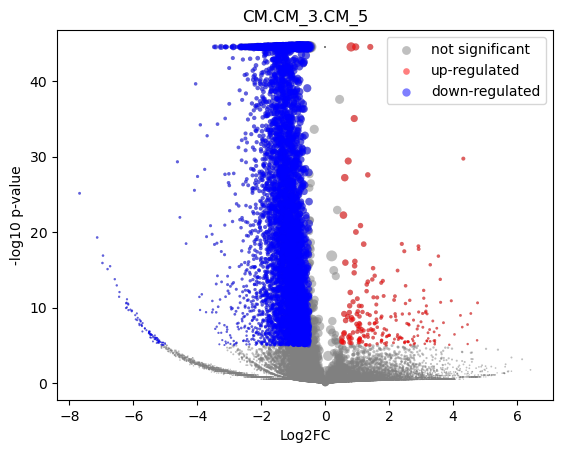

Source data for this figure (header and first rows):
gene	mean	CM_3_mean	CM_3_positive_frac	CM_5_mean	CM_5_positive_frac	log2FC	-log10 p-val	is_significant
MIR1302-2HG	2.4374458e-09	-2.1682354e-09	0.0	1.3969839e-09	0.0	5.1421895e-05	44.55	0
FAM138A	2.4374458e-09	-2.1682354e-09	0.0	1.3969839e-09	0.0	5.1421895e-05	44.55	0
OR4F5	2.4374458e-09	-2.1682354e-09	0.0	1.3969839e-09	0.0	5.1421895e-05	44.55	0
AL627309.1	0.002618	0.002565	0.002839	0.002782	0.001027	0.1132	0.03799	0
AL627309.3	0.0003462	-2.1682354e-09	0.0	0.001411	0.0005136	3.917	0.4983	0
AL627309.2	2.4374458e-09	-2.1682354e-09	0.0	1.3969839e-09	0.0	5.1421895e-05	44.55	0
AL627309.5	0.02241	0.01916	0.02088	0.03241	0.01746	0.7553	1.555	0
AL627309.4	0.001885	0.0008384	0.000835	0.005104	0.002568	2.471	1.165	0
AP006222.2	0.0007532	0.000998	0.001169	1.3969839e-09	0.0	-3.457	2.032	0
AL732372.1	2.4374458e-09	-2.1682354e-09	0.0	1.3969839e-09	0.0	5.1421895e-05	44.55	0
OR4F29	2.4374458e-09	-2.1682354e-09	0.0	1.3969839e-09	0.0	5.1421895e-05	44.55	0
AC114498.1	2.4374458e-09	-2.1682354e-09	0.0	1.3969839e-09	0.0	5.1421895e-05	44.55	0
OR4F16	2.4374458e-09	-2.1682354e-09	0.0	1.3969839e-09	0.0	5.1421895e-05	44.55	0
AL669831.2	0.002092	0.001072	0.001169	0.005231	0.003082	2.186	1.206	0
LINC01409	0.06899	0.06688	0.06947	0.07548	0.03698	0.1742	0.4311	0
FAM87B	0.0008142	0.0001955	0.000167	0.002717	0.001541	3.253	0.952	0
LINC01128	0.1268	0.1304	0.1316	0.1158	0.05855	-0.1713	0.6677	0
LINC00115	0.0133	0.01148	0.01136	0.0189	0.009245	0.7137	0.9052	0
FAM41C	0.007257	0.006805	0.007181	0.008645	0.003595	0.3408	0.2223	0
AL645608.6	2.4374458e-09	-2.1682354e-09	0.0	1.3969839e-09	0.0	5.1421895e-05	44.55	0
AL645608.2	0.005955	0.004343	0.004676	0.01091	0.00565	1.31	1.231	0
AL645608.4	0.002135	0.001733	0.002004	0.003371	0.001541	0.9212	0.3812	0
LINC02593	0.04778	0.05145	0.05361	0.0365	0.01849	-0.4941	1.509	0
SAMD11	0.2753	0.3262	0.2949	0.1188	0.05855	-1.456	44.55	1
NOC2L	0.2129	0.2266	0.2258	0.1708	0.08269	-0.4076	3.9	0
KLHL17	0.01174	0.01085	0.01119	0.01448	0.007704	0.4134	0.415	0
PLEKHN1	0.0009906	0.001001	0.001002	0.0009581	0.0005136	-0.05758	0.01454	0
PERM1	0.0004784	0.0006339	0.000668	1.3969839e-09	0.0	-2.876	1.324	0
AL645608.7	0.001152	0.001031	0.001169	0.001523	0.001027	0.5205	0.1678	0
HES4	0.226	0.2557	0.2406	0.1344	0.06523	-0.9272	18.5	1
ISG15	0.1815	0.2151	0.2082	0.07792	0.03852	-1.464	35.1	1
AL645608.1	2.4374458e-09	-2.1682354e-09	0.0	1.3969839e-09	0.0	5.1421895e-05	44.55	0
AGRN	0.06929	0.06929	0.07098	0.06931	0.03595	0.0005085	0.0009269	0
AL645608.5	2.4374458e-09	-2.1682354e-09	0.0	1.3969839e-09	0.0	5.1421895e-05	44.55	0
AL645608.8	2.4374458e-09	-2.1682354e-09	0.0	1.3969839e-09	0.0	5.1421895e-05	44.55	0
RNF223	0.0003829	-2.1682354e-09	0.0	0.001561	0.0005136	4.054	0.4983	0
C1orf159	0.01474	0.01389	0.01453	0.01738	0.009245	0.3217	0.3613	0
AL390719.3	2.4374458e-09	-2.1682354e-09	0.0	1.3969839e-09	0.0	5.1421895e-05	44.55	0
LINC01342	2.4374458e-09	-2.1682354e-09	0.0	1.3969839e-09	0.0	5.1421895e-05	44.55	0
AL390719.2	2.4374458e-09	-2.1682354e-09	0.0	1.3969839e-09	0.0	5.1421895e-05	44.55	0
TTLL10-AS1	2.4374458e-09	-2.1682354e-09	0.0	1.3969839e-09	0.0	5.1421895e-05	44.55	0
TTLL10	0.0002405	-2.1682354e-09	0.0	0.00098	0.0005136	3.433	0.4983	0
TNFRSF18	0.0007679	0.0005645	0.000501	0.001393	0.0005136	1.168	0.2496	0
TNFRSF4	2.4374458e-09	-2.1682354e-09	0.0	1.3969839e-09	0.0	5.1421895e-05	44.55	0
SDF4	0.3844	0.4452	0.4041	0.1975	0.1002	-1.172	44.55	1
B3GALT6	0.1269	0.1495	0.1521	0.05751	0.0303	-1.377	23.02	1
C1QTNF12	0.00503	0.004494	0.004843	0.006679	0.003595	0.5612	0.3626	0
AL162741.1	0.0006728	0.0005715	0.000668	0.0009843	0.0005136	0.6913	0.1627	0
UBE2J2	0.2309	0.2658	0.256	0.1236	0.06009	-1.104	26.41	1
LINC01786	0.001254	0.001052	0.001169	0.001876	0.001027	0.7783	0.2567	0
SCNN1D	0.005082	0.004983	0.00501	0.005385	0.002054	0.1098	0.05148	0
ACAP3	0.04619	0.04465	0.04626	0.05093	0.02517	0.1895	0.3668	0
PUSL1	0.05667	0.06593	0.06797	0.02818	0.01335	-1.223	8.056	1
INTS11	0.1207	0.1206	0.1237	0.1209	0.05855	0.003569	0.008568	0
AL139287.1	2.4374458e-09	-2.1682354e-09	0.0	1.3969839e-09	0.0	5.1421895e-05	44.55	0
CPTP	0.05084	0.05956	0.06029	0.02403	0.01181	-1.306	8.211	1
TAS1R3	0.0008173	0.0004146	0.000501	0.002056	0.001027	2.066	0.5749	0
DVL1	0.03948	0.04438	0.04626	0.02444	0.01284	-0.8582	3.375	0
MXRA8	0.02521	0.02643	0.02689	0.02142	0.01181	-0.3018	0.476	0
AURKAIP1	0.8157	0.9679	0.7214	0.3474	0.1602	-1.478	44.55	1
... 36,541 more rows
